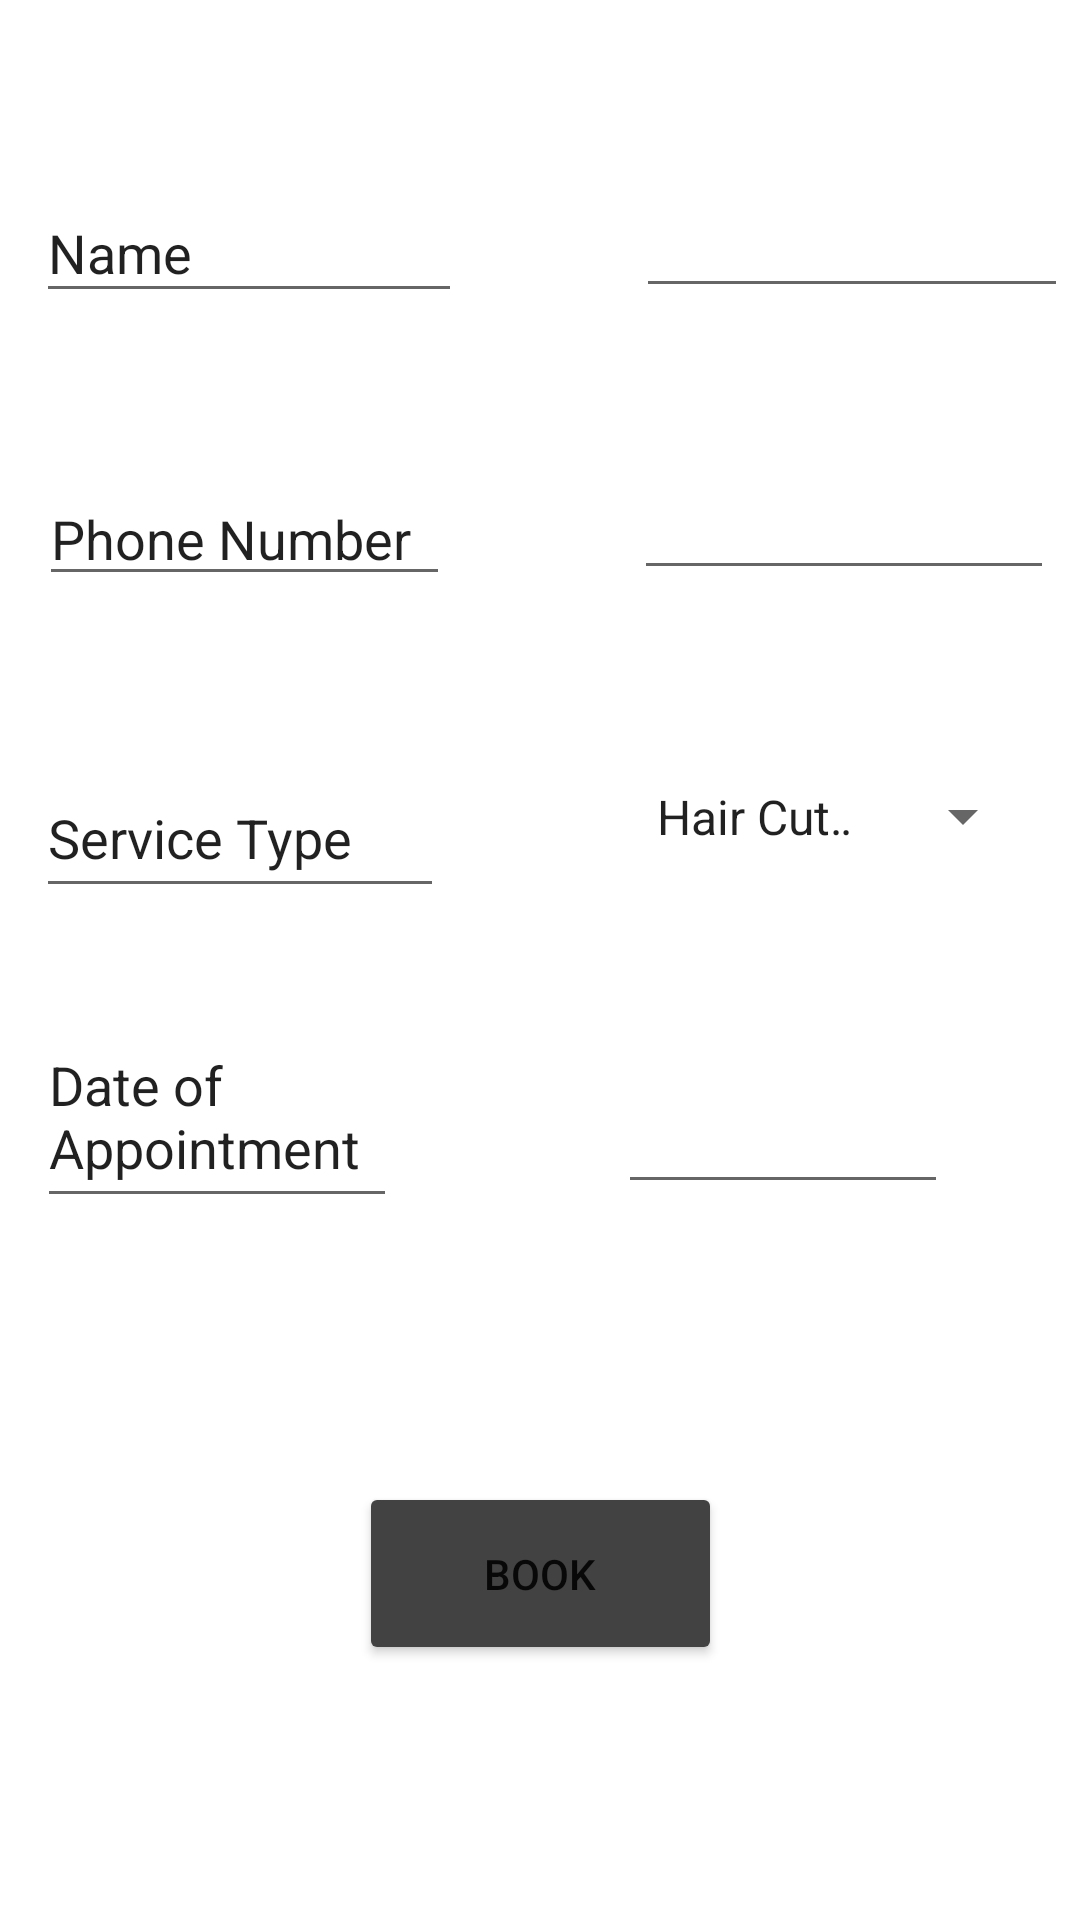

Write the Android layout XML for this screen, with the resource values it uses.
<!-- AndroidManifest.xml: application theme Theme.Assignment_04 -->
<!-- res/layout/activity_main2.xml -->
<?xml version="1.0" encoding="utf-8"?>
<androidx.constraintlayout.widget.ConstraintLayout xmlns:android="http://schemas.android.com/apk/res/android"
    xmlns:app="http://schemas.android.com/apk/res-auto"
    xmlns:tools="http://schemas.android.com/tools"
    android:layout_width="match_parent"
    android:layout_height="match_parent"
    android:onClick="book"
    tools:context=".MainActivity2">

    <EditText
        android:id="@+id/ed1"
        android:layout_width="142dp"
        android:layout_height="43dp"
        android:editable="false"
        android:ems="10"
        android:focusable="false"
        android:inputType="none"
        android:text="Name"
        android:textSize="18dp"
        app:layout_constraintBottom_toBottomOf="parent"
        app:layout_constraintEnd_toEndOf="parent"
        app:layout_constraintHorizontal_bias="0.055"
        app:layout_constraintStart_toStartOf="parent"
        app:layout_constraintTop_toTopOf="parent"
        app:layout_constraintVertical_bias="0.103" />

    <EditText
        android:id="@+id/txt"
        android:layout_width="144dp"
        android:layout_height="41dp"
        android:ems="10"
        android:inputType="text"
        android:textSize="15dp"
        app:layout_constraintBottom_toBottomOf="parent"
        app:layout_constraintEnd_toEndOf="parent"
        app:layout_constraintHorizontal_bias="0.982"
        app:layout_constraintStart_toStartOf="parent"
        app:layout_constraintTop_toTopOf="parent"
        app:layout_constraintVertical_bias="0.103" />

    <EditText
        android:id="@+id/phn"
        android:layout_width="140dp"
        android:layout_height="40dp"
        android:ems="10"
        android:inputType="text"
        android:textSize="15dp"
        app:layout_constraintBottom_toBottomOf="parent"
        app:layout_constraintEnd_toEndOf="parent"
        app:layout_constraintHorizontal_bias="0.961"
        app:layout_constraintStart_toStartOf="parent"
        app:layout_constraintTop_toTopOf="parent"
        app:layout_constraintVertical_bias="0.261" />

    <EditText
        android:id="@+id/ed2"
        android:layout_width="137dp"
        android:layout_height="41dp"
        android:editable="false"
        android:ems="10"
        android:focusable="false"
        android:inputType="none"
        android:text="Phone Number"
        android:textSize="18dp"
        app:layout_constraintBottom_toBottomOf="parent"
        app:layout_constraintEnd_toEndOf="parent"
        app:layout_constraintHorizontal_bias="0.059"
        app:layout_constraintStart_toStartOf="parent"
        app:layout_constraintTop_toTopOf="parent"
        app:layout_constraintVertical_bias="0.263" />

    <EditText
        android:id="@+id/ed3"
        android:layout_width="136dp"
        android:layout_height="50dp"
        android:editable="false"
        android:ems="10"
        android:focusable="false"
        android:inputType="none"
        android:text="Service Type"
        android:textSize="18dp"
        app:layout_constraintBottom_toBottomOf="parent"
        app:layout_constraintEnd_toEndOf="parent"
        app:layout_constraintHorizontal_bias="0.054"
        app:layout_constraintStart_toStartOf="parent"
        app:layout_constraintTop_toTopOf="parent"
        app:layout_constraintVertical_bias="0.428" />

    <EditText
        android:id="@+id/ed4"
        android:layout_width="120dp"
        android:layout_height="71dp"
        android:editable="false"
        android:ems="10"
        android:focusable="false"
        android:inputType="none"
        android:text="Date of Appointment"
        android:textSize="18dp"
        app:layout_constraintBottom_toBottomOf="parent"
        app:layout_constraintEnd_toEndOf="parent"
        app:layout_constraintHorizontal_bias="0.052"
        app:layout_constraintStart_toStartOf="parent"
        app:layout_constraintTop_toTopOf="parent"
        app:layout_constraintVertical_bias="0.589" />

    <EditText
        android:id="@+id/date"
        android:layout_width="110dp"
        android:layout_height="49dp"
        android:ems="10"
        android:inputType="date"
        android:textSize="15dp"
        app:layout_constraintBottom_toBottomOf="parent"
        app:layout_constraintEnd_toEndOf="parent"
        app:layout_constraintHorizontal_bias="0.824"
        app:layout_constraintStart_toStartOf="parent"
        app:layout_constraintTop_toTopOf="parent"
        app:layout_constraintVertical_bias="0.596" />

    <Button
        android:id="@+id/book"
        android:layout_width="121dp"
        android:layout_height="61dp"
        android:onClick="book"
        android:text="BOOK"
        app:backgroundTint="@color/cardview_dark_background"
        app:layout_constraintBottom_toBottomOf="parent"
        app:layout_constraintEnd_toEndOf="parent"
        app:layout_constraintStart_toStartOf="parent"
        app:layout_constraintTop_toTopOf="parent"
        app:layout_constraintVertical_bias="0.853" />

    <Spinner
        android:id="@+id/spinner"
        android:layout_width="134dp"
        android:layout_height="41dp"
        android:layout_marginEnd="15dp"
        android:layout_marginRight="15dp"
        android:entries="@array/menu"
        android:spinnerMode="dropdown"
        app:layout_constraintBottom_toBottomOf="parent"
        app:layout_constraintEnd_toEndOf="parent"
        app:layout_constraintHorizontal_bias="1.0"
        app:layout_constraintStart_toStartOf="parent"
        app:layout_constraintTop_toTopOf="parent"
        app:layout_constraintVertical_bias="0.42" />
</androidx.constraintlayout.widget.ConstraintLayout>
<!-- resources referenced by this layout -->
<resources>
  <string-array name="menu">
           <item>"Hair Cutting"</item>
          <item>"Facial"</item>
          <item>"Waxing"</item>
          <item>"Threading"</item>
          <item>"Hair spa"</item>
          <item>"Manicure"</item>
          <item>"Nail Art"</item>
      </string-array>
  <style name="Theme.Assignment_04" parent="Theme.MaterialComponents.DayNight.DarkActionBar">
          
          <item name="colorPrimary">@color/purple_500</item>
          <item name="colorPrimaryVariant">@color/purple_700</item>
          <item name="colorOnPrimary">@color/white</item>
          
          <item name="colorSecondary">@color/teal_200</item>
          <item name="colorSecondaryVariant">@color/teal_700</item>
          <item name="colorOnSecondary">@color/black</item>
          
          <item name="android:statusBarColor" tools:targetApi="l">?attr/colorPrimaryVariant</item>
          
      </style>
  <!-- not gathered from this repository: default colours our renderer supplied (Android Studio template values) -->
  <color name="purple_500">#FF6200EE</color>
  <color name="purple_700">#FF3700B3</color>
  <color name="teal_200">#FF03DAC5</color>
  <color name="teal_700">#FF018786</color>
  <color name="black">#FF000000</color>
  <color name="white">#FFFFFFFF</color>
</resources>
